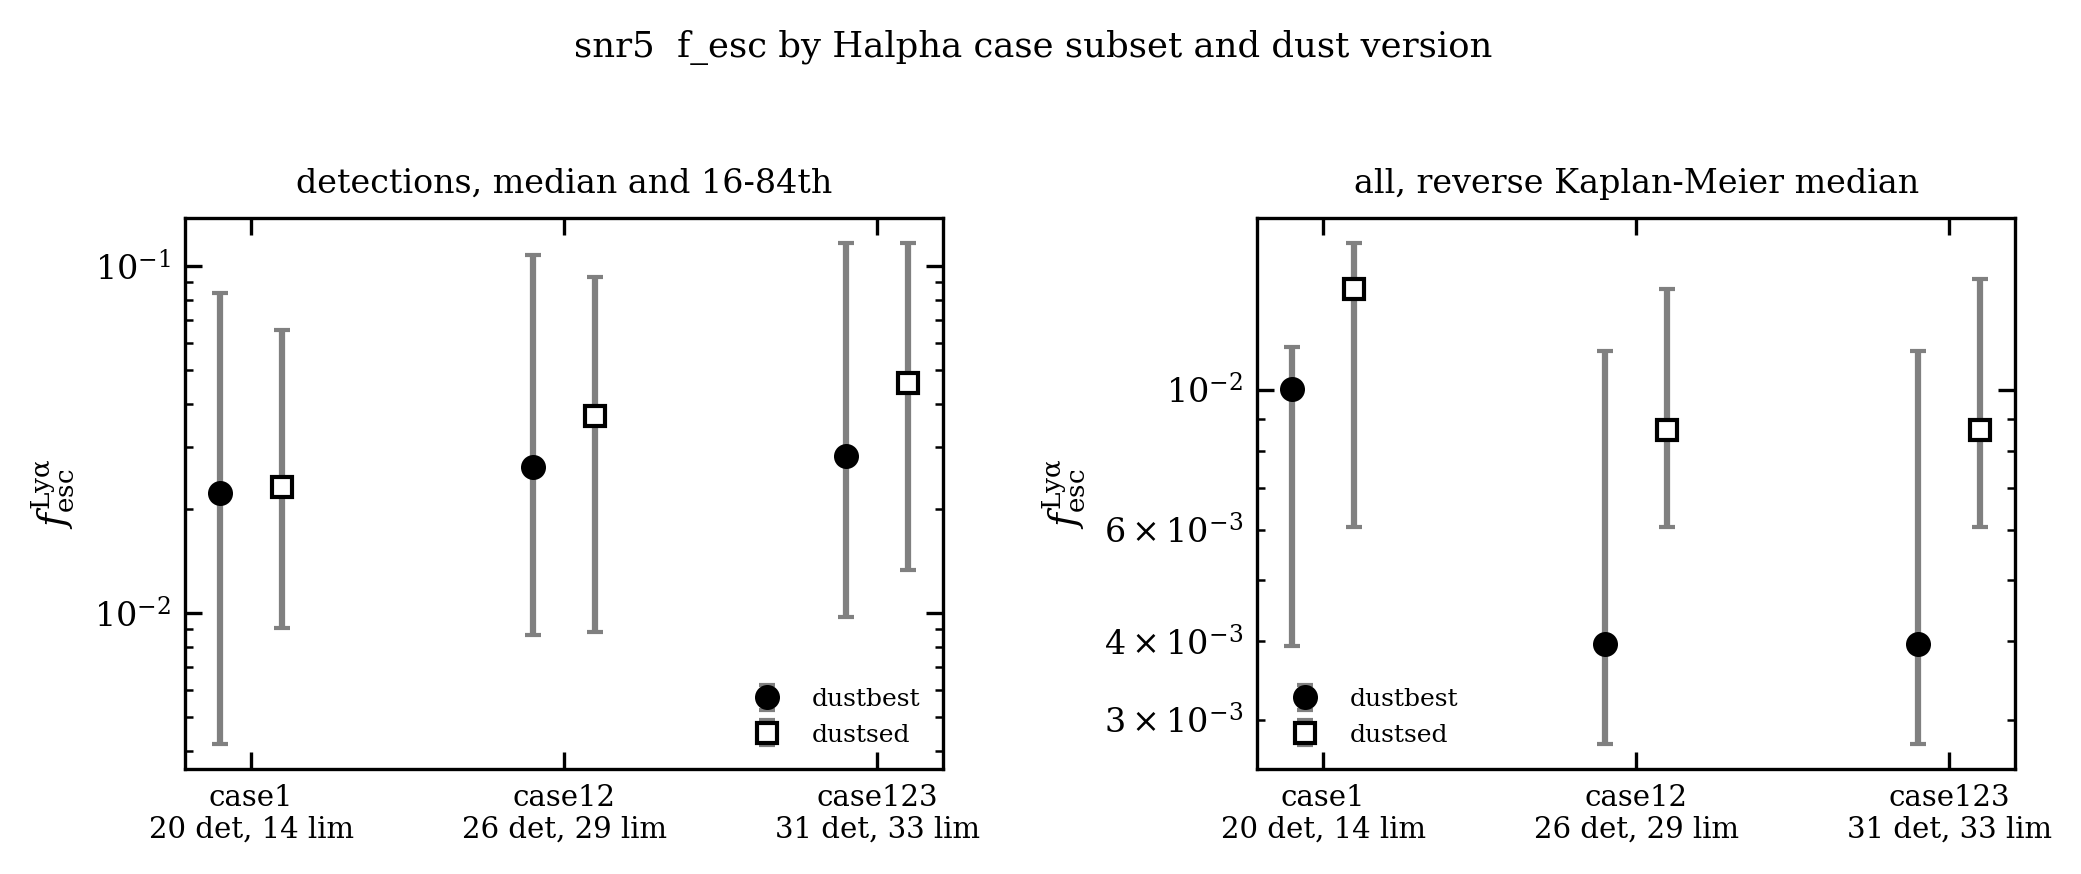

The data file committed next to this chart (first rows):
subset, dust, n_det, n_lim, z_med, z_min, z_max, det_median, det_p16, det_p84, km_median, km_err_lo, km_err_hi
case1, dustbest, 20, 14, 3.24, 2.907, 5.505, 0.02212, 0.004192, 0.08361, 0.01001, 0.006086, 0.001678
case1, dustsed, 20, 14, 3.24, 2.907, 5.505, 0.02301, 0.009049, 0.06547, 0.01446, 0.00841, 0.002615
case12, dustbest, 26, 29, 3.375, 2.907, 5.862, 0.02628, 0.008632, 0.1073, 0.00395, 0.001202, 0.007561
case12, dustsed, 26, 29, 3.375, 2.907, 5.862, 0.03689, 0.008823, 0.09279, 0.008632, 0.00258, 0.00583
case123, dustbest, 31, 33, 3.401, 2.907, 5.862, 0.02843, 0.009737, 0.1165, 0.00395, 0.001202, 0.007561
case123, dustsed, 31, 33, 3.401, 2.907, 5.862, 0.04595, 0.01333, 0.1165, 0.008632, 0.00258, 0.006335
